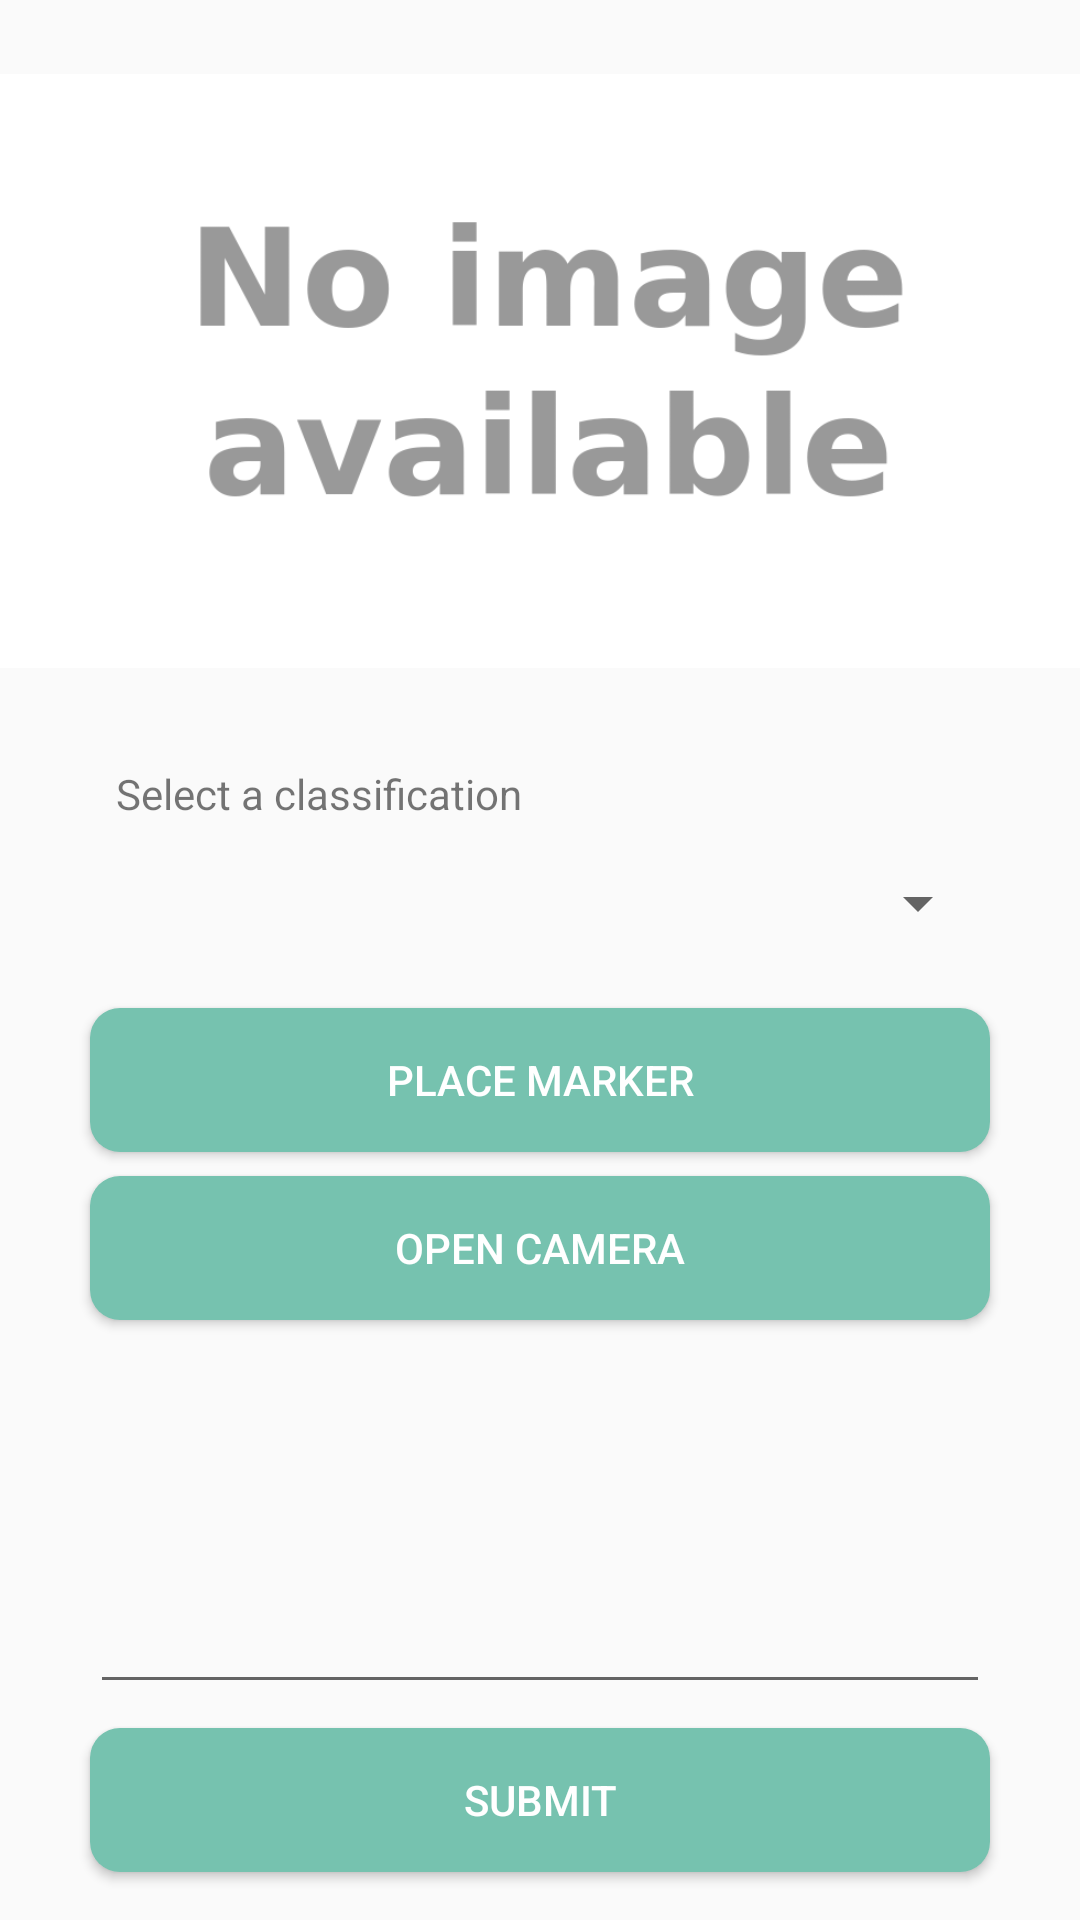

This screen was rendered from an Android layout file. Write that file and the resources it references.
<!-- AndroidManifest.xml: application theme AppTheme.NoActionBar -->
<!-- res/layout/report.xml -->
<?xml version="1.0" encoding="utf-8"?>

<LinearLayout xmlns:android="http://schemas.android.com/apk/res/android"
    xmlns:app="http://schemas.android.com/apk/res-auto"
    xmlns:tools="http://schemas.android.com/tools"
    android:layout_width="match_parent"
    android:layout_height="match_parent"
    android:focusable="true"
    android:focusableInTouchMode="true"
    android:gravity="center"
    android:orientation="vertical">

    <android.support.constraint.ConstraintLayout
        android:layout_width="match_parent"
        android:layout_height="match_parent">

        <ImageView
            android:id="@+id/imageViewCamera"
            android:layout_width="match_parent"
            android:layout_height="198dp"
            android:layout_marginBottom="8dp"
            android:scaleType="centerCrop"
            app:layout_constraintBottom_toTopOf="@+id/textView"
            app:layout_constraintEnd_toEndOf="parent"
            app:layout_constraintHorizontal_bias="0.0"
            app:layout_constraintStart_toStartOf="parent"
            app:layout_constraintTop_toTopOf="parent"
            app:srcCompat="@drawable/no_image" />

        <android.support.v7.widget.AppCompatSpinner
            android:id="@+id/spinner1"
            android:layout_width="300dp"
            android:layout_height="54dp"
            android:layout_marginStart="8dp"
            android:layout_marginLeft="8dp"
            android:layout_marginEnd="8dp"
            android:layout_marginRight="8dp"
            android:layout_marginBottom="8dp"
            android:textColor="@color/coonWhite"
            android:textStyle="italic"
            app:layout_constraintBottom_toTopOf="@+id/btnPosition"
            app:layout_constraintEnd_toEndOf="parent"
            app:layout_constraintStart_toStartOf="parent">

        </android.support.v7.widget.AppCompatSpinner>

        <Button
            android:id="@+id/btnTakePic"
            android:layout_width="300dp"
            android:layout_height="wrap_content"
            android:layout_marginStart="8dp"
            android:layout_marginLeft="8dp"
            android:layout_marginEnd="8dp"
            android:layout_marginRight="8dp"
            android:layout_marginBottom="8dp"
            android:background="@drawable/custom_button"
            android:text="Open camera"
            android:textColor="@color/coonWhite"
            app:layout_constraintBottom_toTopOf="@+id/description"
            app:layout_constraintEnd_toEndOf="parent"
            app:layout_constraintStart_toStartOf="parent" />

        <Button
            android:id="@+id/btnPosition"
            android:layout_width="300dp"
            android:layout_height="wrap_content"
            android:layout_marginStart="8dp"
            android:layout_marginLeft="8dp"
            android:layout_marginEnd="8dp"
            android:layout_marginRight="8dp"
            android:layout_marginBottom="8dp"
            android:background="@drawable/custom_button"
            android:text="Place marker"
            android:textColor="@color/coonWhite"
            app:layout_constraintBottom_toTopOf="@+id/btnTakePic"
            app:layout_constraintEnd_toEndOf="parent"
            app:layout_constraintStart_toStartOf="parent" />

        <EditText
            android:id="@+id/description"
            android:layout_width="300dp"
            android:layout_height="120dp"
            android:layout_marginStart="8dp"
            android:layout_marginLeft="8dp"
            android:layout_marginEnd="8dp"
            android:layout_marginRight="8dp"
            android:layout_marginBottom="8dp"
            app:layout_constraintBottom_toTopOf="@+id/btnSubmit"
            app:layout_constraintEnd_toEndOf="parent"
            app:layout_constraintStart_toStartOf="parent" />

        <Button
            android:id="@+id/btnSubmit"
            android:layout_width="300dp"
            android:layout_height="wrap_content"
            android:layout_marginStart="8dp"
            android:layout_marginLeft="8dp"
            android:layout_marginEnd="8dp"
            android:layout_marginRight="8dp"
            android:layout_marginBottom="16dp"
            android:background="@drawable/custom_button"
            android:text="Submit"
            android:textColor="@color/coonWhite"
            app:layout_constraintBottom_toBottomOf="parent"
            app:layout_constraintEnd_toEndOf="parent"
            app:layout_constraintStart_toStartOf="parent" />

        <TextView
            android:id="@+id/textView"
            android:layout_width="wrap_content"
            android:layout_height="wrap_content"
            android:layout_marginStart="8dp"
            android:layout_marginLeft="8dp"
            android:layout_marginEnd="8dp"
            android:layout_marginRight="8dp"
            android:text="Select a classification"
            app:layout_constraintBottom_toTopOf="@+id/spinner1"
            app:layout_constraintEnd_toEndOf="parent"
            app:layout_constraintHorizontal_bias="0.147"
            app:layout_constraintStart_toStartOf="parent" />

    </android.support.constraint.ConstraintLayout>

</LinearLayout>
<!-- resources referenced by this layout -->
<resources>
  <color name="coonWhite">#fff</color>
  <!-- drawable custom_button (drawable) -->
  <?xml version="1.0" encoding="utf-8"?>
  
  <shape xmlns:android="http://schemas.android.com/apk/res/android" android:shape="rectangle">
      <solid android:color="@color/coonSuccess"/>
      <corners android:radius="10dp"/>
  </shape>
  <!-- drawable no_image: png bitmap (drawable, 20546 bytes) -->
  <style name="AppTheme.NoActionBar">
          <item name="windowActionBar">false</item>
          <item name="windowNoTitle">true</item>
      </style>
  <color name="coonSuccess">#76c2af</color>
</resources>
